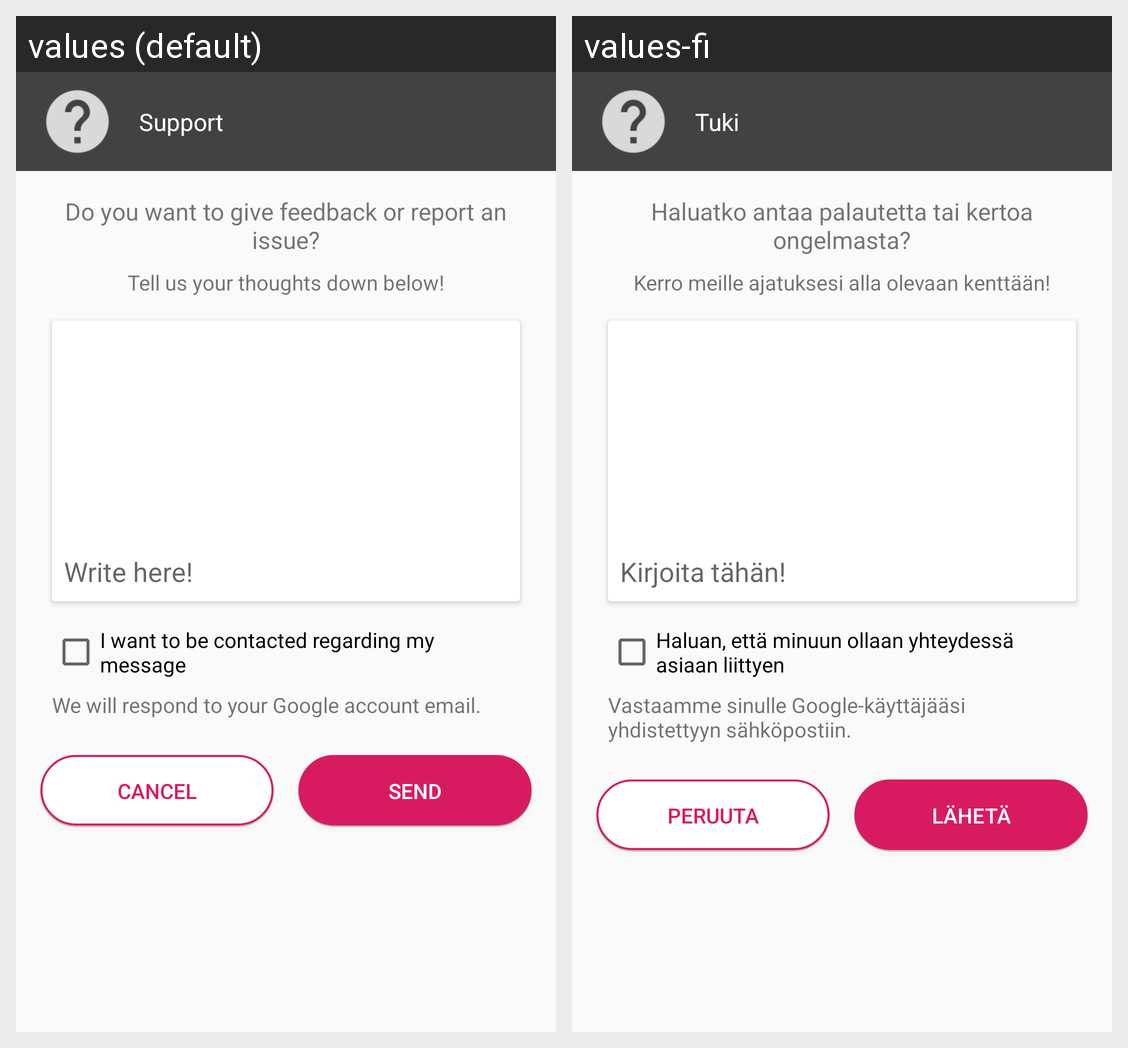

Translations of the strings shown on this Android screen, per locale in the grid:
Android screen res/layout/activity_support.xml rendered under 2 locales, left to right: values (default), values-fi. Device: Nexus 5 (rendered at 1080×1920; each locale shown at half size, 540×960, under a caption strip naming it); theme AppTheme.
Strings drawn on this screen, with the default value and each locale's value (text and hints the layout hard-codes, and strings that could not be matched under every locale, appear in the picture but are not listed):

support
  values: Support
  values-fi: Tuki

title_support
  values: Do you want to give feedback or report an issue?
  values-fi: Haluatko antaa palautetta tai kertoa ongelmasta?

desc_support
  values: Tell us your thoughts down below!
  values-fi: Kerro meille ajatuksesi alla olevaan kenttään!

hint_support
  values: Write here!
  values-fi: Kirjoita tähän!

checked_support
  values: I want to be contacted regarding my message
  values-fi: Haluan, että minuun ollaan yhteydessä asiaan liittyen

desc_checked_support
  values: We will respond to your Google account email.
  values-fi: Vastaamme sinulle Google-käyttäjääsi yhdistettyyn sähköpostiin.

action_cancel
  values: Cancel
  values-fi: Peruuta

action_send
  values: Send
  values-fi: Lähetä
